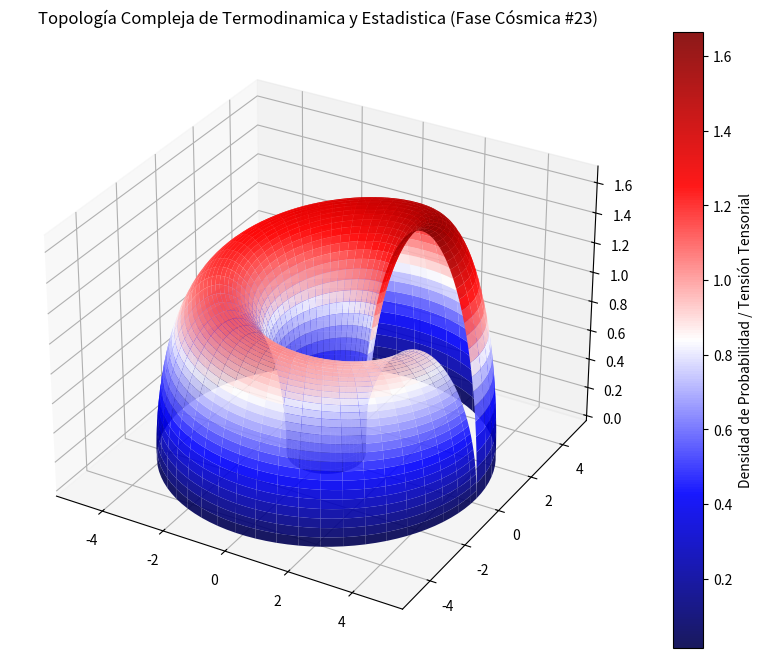

Recreate this plot in Python.
%matplotlib inline
# Simulación Cósmica: Termodinamica y Estadistica - Variante 23
import numpy as np
import matplotlib.pyplot as plt
from mpl_toolkits.mplot3d import Axes3D

# Parámetros Físicos Cuánticos/Relativistas
alpha = 2.98
beta = 1.853
gamma = 1.676

u = np.linspace(0, 2 * np.pi, 100)
v = np.linspace(0, np.pi, 100)
U, V = np.meshgrid(u, v)

# Topología Espacio-Temporal Avanzada (Fase Cósmica)
X = (alpha + beta * np.cos(V)) * np.cos(U)
Y = (alpha + beta * np.cos(V)) * np.sin(U)
Z = gamma * np.sin(V) * np.exp(-U/10)

fig = plt.figure(figsize=(12, 8))
ax = fig.add_subplot(111, projection='3d')
surf = ax.plot_surface(X, Y, Z, cmap='seismic', edgecolor='none', alpha=0.9)

fig.colorbar(surf, ax=ax, label='Densidad de Probabilidad / Tensión Tensorial')
plt.title(r'Topología Compleja de Termodinamica y Estadistica (Fase Cósmica #23)')
plt.show()
